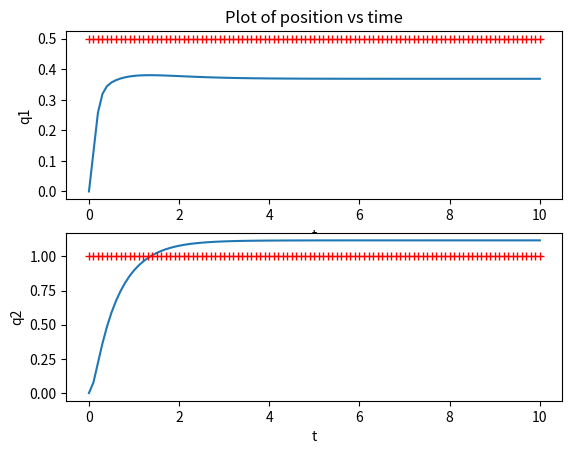

Python code for this plot:
from matplotlib import pyplot as plt
from scipy.integrate import odeint
import numpy as np

class Parameter():
    
    def __init__(self):
        self.M = np.array([[1, 0.1], [0.1, 2]])
        self.C = np.array([[0.2, 0], [0, 0.1]])
        self.G = np.array([[5, 1], [1, 10]])
        
        # self.Kp = 100 * np.identity(2)
        self.Kp = 10 * np.identity(2)
        # self.Kp = 1 * np.identity(2)
        self.Kd = 2 * np.sqrt(self.Kp)
        
        self.q_des = np.array([0.5, 1.0])
        
        # self.uncertainty = 0.1
        # self.uncertainty = 0.2
        self.uncertainty = 5.0
        self.M_hat = self.M + self.uncertainty * np.random.rand(2, 2)
        self.C_hat = self.C + self.uncertainty * np.random.rand(2, 2)
        self.G_hat = self.G + self.uncertainty * np.random.rand(2, 2)

def control_partition_rhs(z,t, M,C,K,Kp,Kd,q_des,M_hat,C_hat,G_hat):
    
    q = np.array([z[0], z[2]])
    q_dot = np.array([z[1], z[3]])
    
    tau = M_hat@(-Kp@(q-q_des)-Kd@q_dot) + C_hat@(q_dot) + G_hat@(q)
    
    A = M
    b = tau - ( C@q_dot + G@q )
    q_ddot = np.linalg.inv(A) @ b
    
    return [z[1], q_ddot[0], z[3], q_ddot[1]]
    

def plot(t, z, params):
    plt.figure(1)

    plt.subplot(2, 1, 1)
    plt.plot(t, z[:,0])
    plt.plot(t, params.q_des[0] * np.ones(len(t)),'r+');
    plt.xlabel("t")
    plt.ylabel("q1")
    plt.title("Plot of position vs time")

    plt.subplot(2, 1, 2)
    plt.plot(t, z[:,2])
    plt.plot(t, params.q_des[1] * np.ones(len(t)),'r+');
    plt.xlabel("t")
    plt.ylabel("q2")
    
    plt.show()
    
if __name__=="__main__":
    params = Parameter()
    q1, q1_dot = 0, 0
    q2, q2_dot = 0, 0
    
    t0, t_end = 0, 10
    
    t = np.linspace(t0, t_end, 101)
    z0 = np.array([q1, q1_dot, q2, q2_dot])
    
    M, C, G = params.M, params.C, params.G
    M_hat, C_hat, G_hat = params.M_hat, params.C_hat, params.G_hat
    Kp, Kd = params.Kp, params.Kd
    q_des = params.q_des
    
    z = odeint(
        control_partition_rhs, z0, t, 
        args=(M, C, G, Kp, Kd, q_des, M_hat, C_hat, G_hat)
    )
    plot(t, z, params)